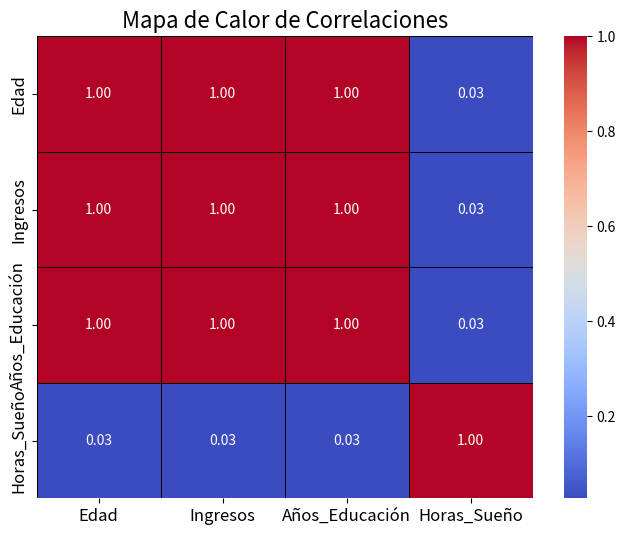

Reproduce this figure in Python.
import seaborn as sns
import matplotlib.pyplot as plt
import pandas as pd

## crear un Dataframe con datos de ejemplo

df = pd.DataFrame({
    'Edad': [25, 30, 35, 40, 45, 50, 55, 60, 65, 70],
    'Ingresos': [50000, 60000, 70000, 80000, 90000, 100000, 110000, 120000, 130000, 140000],
    'Años_Educación': [12, 14, 16, 18, 20, 22, 24, 26, 28, 30],
    'Horas_Sueño': [7, 6.5, 7.5, 8, 7, 6, 7, 8, 7.5, 6.5]})

## Matriz de correlacion

correlacion=df.corr()
print(correlacion)

## Crear el heatmap
plt.figure(figsize=(8,6))
sns.heatmap(correlacion, annot=True, cmap='coolwarm', fmt='.2f', linewidths=0.5,linecolor='black')
plt.title('Mapa de Calor de Correlaciones',fontsize=16)
plt.xticks(fontsize=12)
plt.yticks(fontsize=12)
plt.show()
